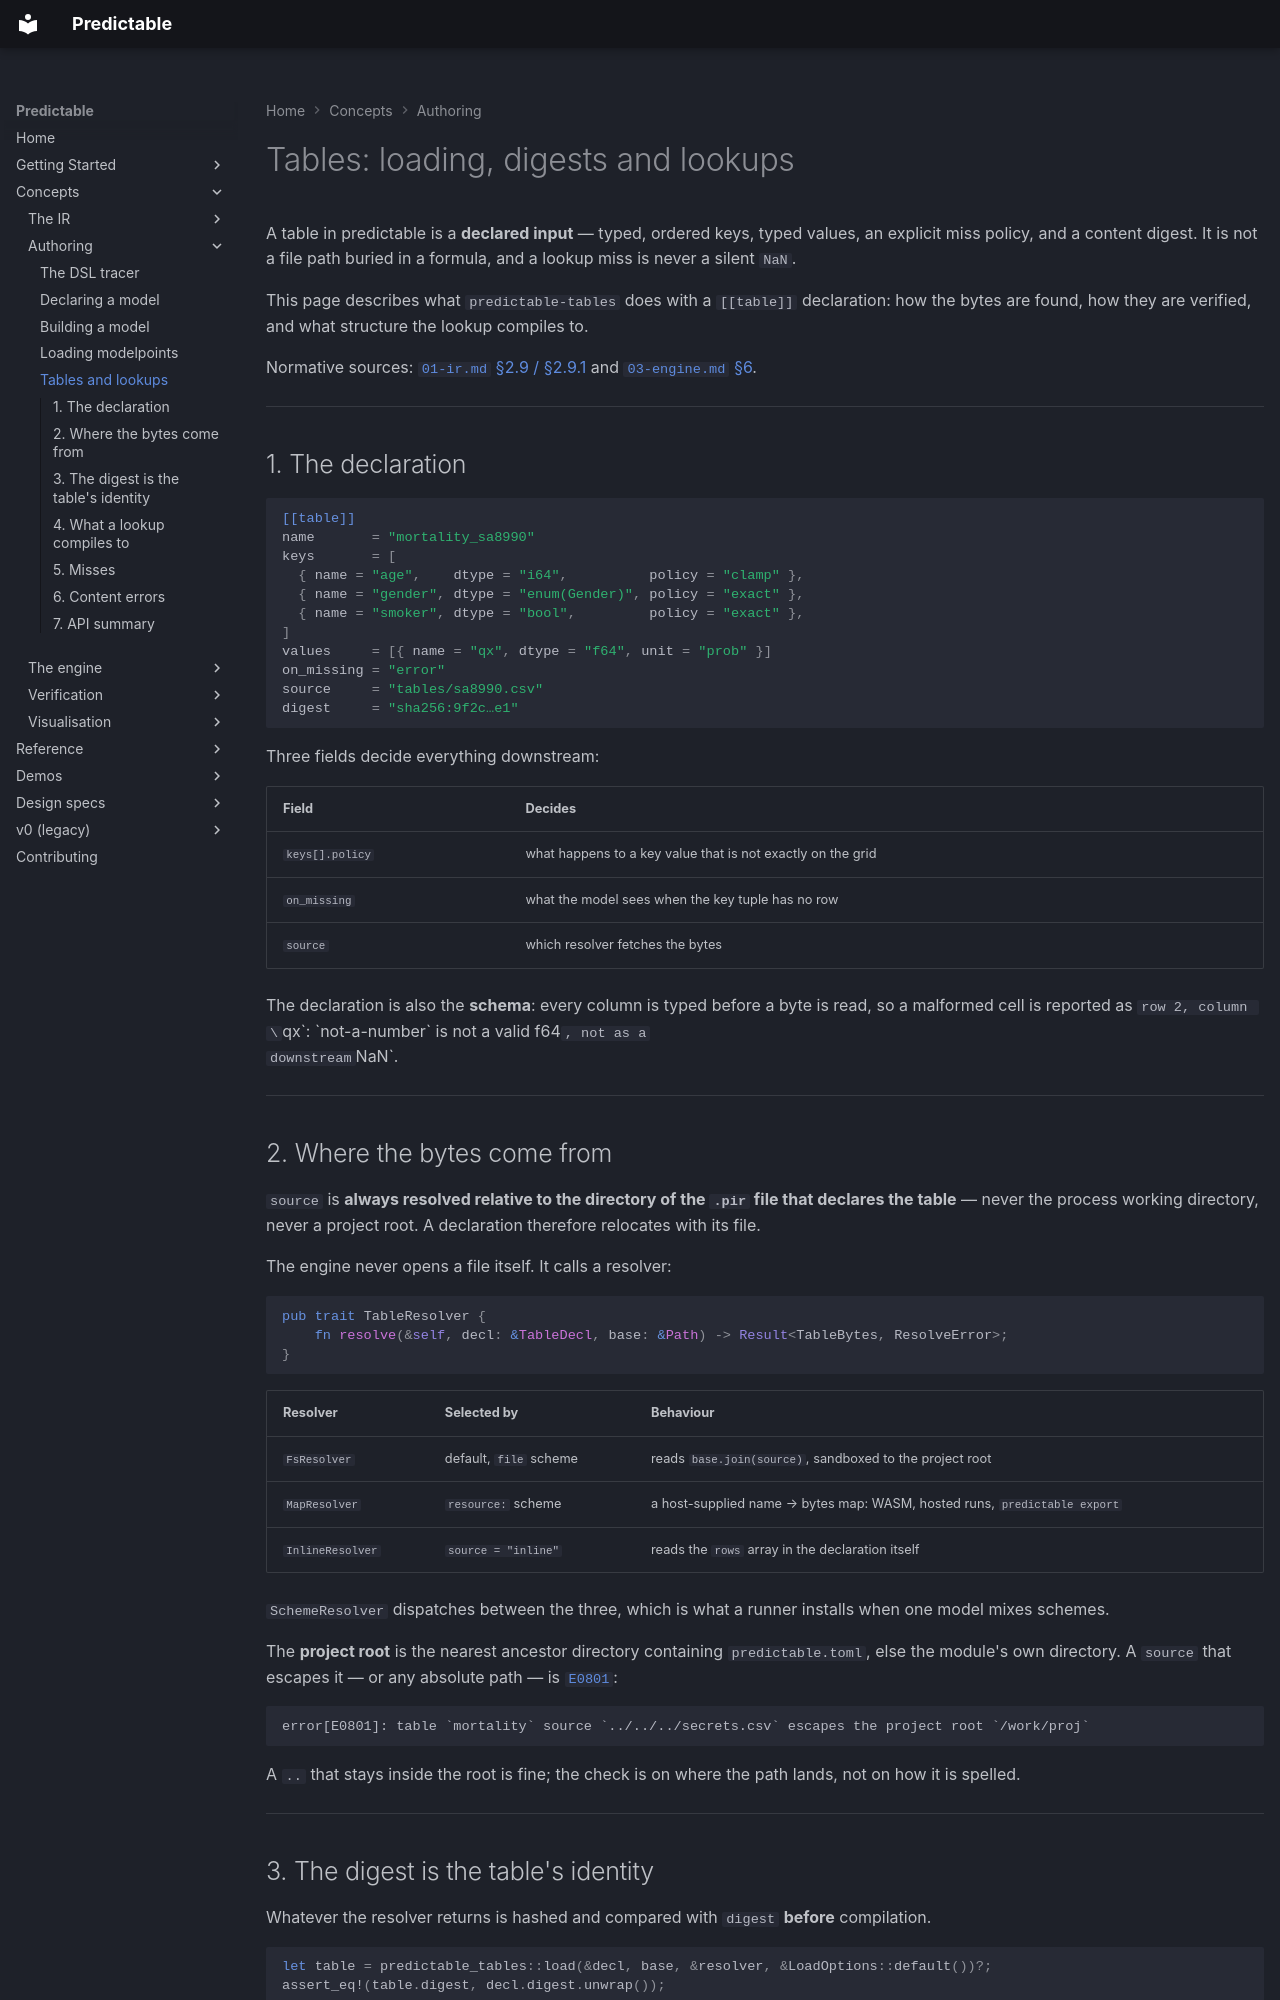

repository: RatulMaharaj/predictable · page: v2/tables/index.html · generator: mkdocs

# Tables: loading, digests and lookups

A table in predictable is a **declared input** — typed, ordered keys, typed values, an explicit
miss policy, and a content digest. It is not a file path buried in a formula, and a lookup miss is
never a silent `NaN`.

This page describes what `predictable-tables` does with a `[[table]]` declaration: how the bytes are
found, how they are verified, and what structure the lookup compiles to.

Normative sources: [`01-ir.md` §2.9 / §2.9.1](../design/01-ir.md) and
[`03-engine.md` §6](../design/03-engine.md).

---

## 1. The declaration

```toml
[[table]]
name       = "mortality_sa8990"
keys       = [
  { name = "age",    dtype = "i64",          policy = "clamp" },
  { name = "gender", dtype = "enum(Gender)", policy = "exact" },
  { name = "smoker", dtype = "bool",         policy = "exact" },
]
values     = [{ name = "qx", dtype = "f64", unit = "prob" }]
on_missing = "error"
source     = "tables/sa8990.csv"
digest     = "sha256:9f2c…e1"
```

Three fields decide everything downstream:

| Field | Decides |
|---|---|
| `keys[].policy` | what happens to a key value that is not exactly on the grid |
| `on_missing` | what the model sees when the key tuple has no row |
| `source` | which resolver fetches the bytes |

The declaration is also the **schema**: every column is typed before a byte is read, so a
malformed cell is reported as `row 2, column \`qx\`: \`not-a-number\` is not a valid f64`, not as a
downstream `NaN`.

---

## 2. Where the bytes come from

`source` is **always resolved relative to the directory of the `.pir` file that declares the
table** — never the process working directory, never a project root. A declaration therefore
relocates with its file.

The engine never opens a file itself. It calls a resolver:

```rust
pub trait TableResolver {
    fn resolve(&self, decl: &TableDecl, base: &Path) -> Result<TableBytes, ResolveError>;
}
```

| Resolver | Selected by | Behaviour |
|---|---|---|
| `FsResolver` | default, `file` scheme | reads `base.join(source)`, sandboxed to the project root |
| `MapResolver` | `resource:` scheme | a host-supplied name → bytes map: WASM, hosted runs, `predictable export` |
| `InlineResolver` | `source = "inline"` | reads the `rows` array in the declaration itself |

`SchemeResolver` dispatches between the three, which is what a runner installs when one model mixes
schemes.

The **project root** is the nearest ancestor directory containing `predictable.toml`, else the
module's own directory. A `source` that escapes it — or any absolute path — is
[`E0801`](../llm/diagnostics.md):

```text
error[E0801]: table `mortality` source `../../../secrets.csv` escapes the project root `/work/proj`
```

A `..` that stays inside the root is fine; the check is on where the path lands, not on how it is
spelled.

---
